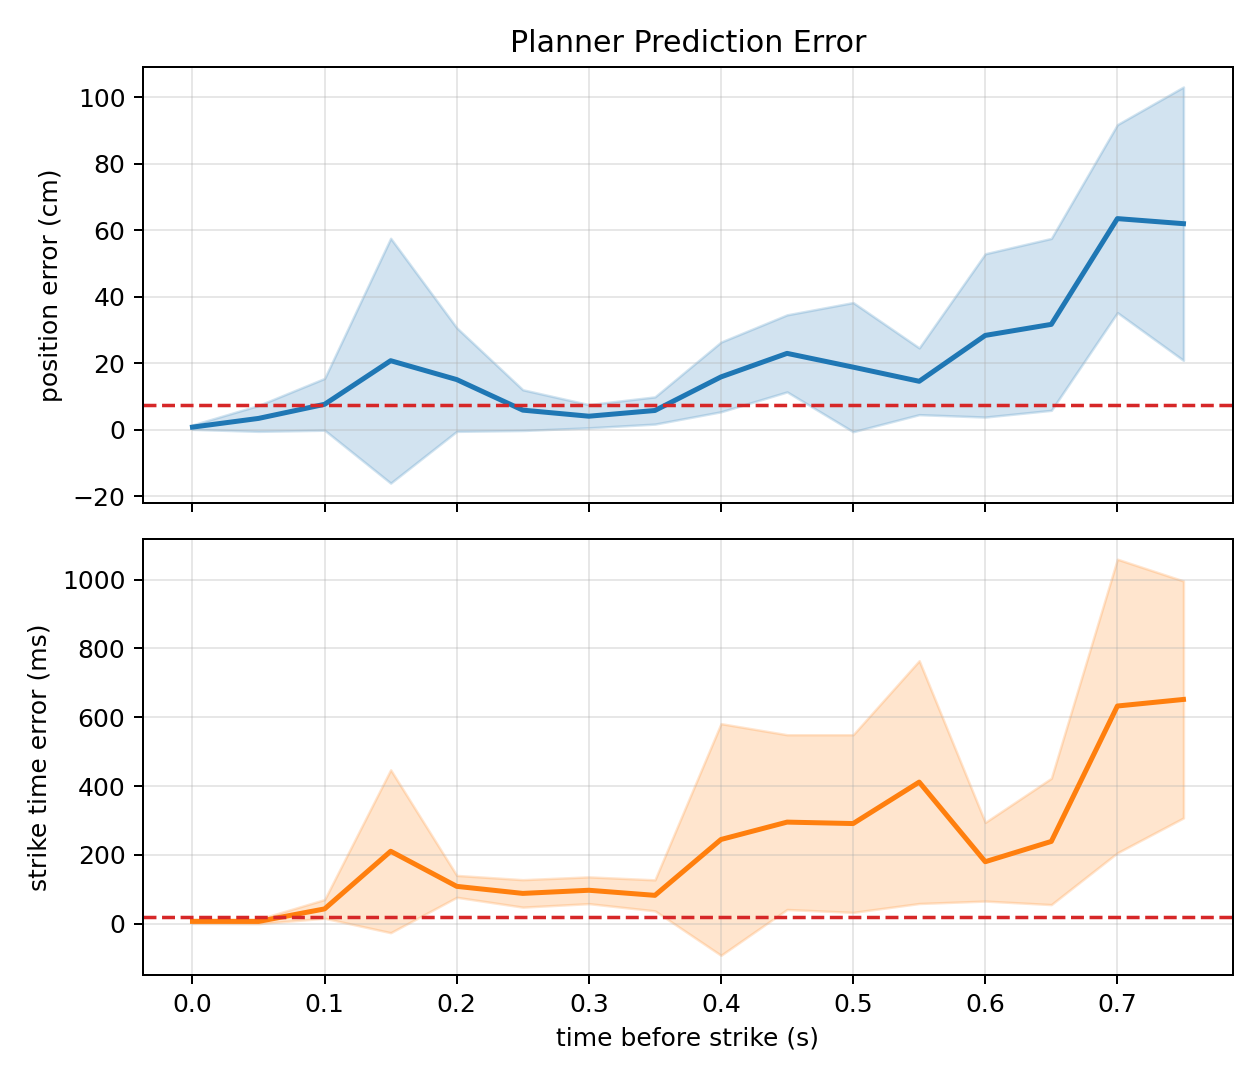

Data behind this chart, as committed beside it:
created_time_s, time_to_hit_s, predicted_hit_time_s, actual_hit_time_s, predicted_x_m, predicted_y_m, predicted_z_m, actual_x_m, actual_y_m, actual_z_m, position_error_cm, time_error_ms
0.3533, 0.2182, 0.5715, 0.8542, 0.000000000, 0.09402, 1.809, 0.000000000, 0.135, 1.174, 63.65, 282.7
0.3567, 0.209, 0.5656, 0.8542, 0.000000000, 0.09635, 1.759, 0.000000000, 0.135, 1.174, 58.62, 288.5
0.36, 0.2059, 0.5659, 0.8542, 0.000000000, 0.09873, 1.7, 0.000000000, 0.135, 1.174, 52.81, 288.3
0.3633, 0.2078, 0.5711, 0.8542, 0.000000000, 0.1019, 1.634, 0.000000000, 0.135, 1.174, 46.19, 283.1
0.3667, 0.214, 0.5806, 0.8542, 0.000000000, 0.1034, 1.557, 0.000000000, 0.135, 1.174, 38.5, 273.6
0.37, 0.224, 0.594, 0.8542, 0.000000000, 0.1052, 1.469, 0.000000000, 0.135, 1.174, 29.73, 260.1
0.3733, 0.2377, 0.611, 0.8542, 0.000000000, 0.1071, 1.37, 0.000000000, 0.135, 1.174, 19.79, 243.1
0.3767, 0.2544, 0.6311, 0.8542, 0.000000000, 0.1096, 1.259, 0.000000000, 0.135, 1.174, 8.9, 223.1
0.38, 0.273, 0.653, 0.8542, 0.000000000, 0.1153, 1.142, 0.000000000, 0.135, 1.174, 3.728, 201.1
0.3833, 0.2913, 0.6746, 0.8542, 0.000000000, 0.1206, 1.032, 0.000000000, 0.135, 1.174, 14.21, 179.6
0.3867, 0.3056, 0.6922, 0.8542, 0.000000000, 0.1272, 0.9502, 0.000000000, 0.135, 1.174, 22.35, 161.9
0.39, 0.2709, 0.6609, 0.8542, 0.000000000, 0.1284, 0.9475, 0.000000000, 0.135, 1.174, 22.62, 193.3
0.3933, 0.2506, 0.6439, 0.8542, 0.000000000, 0.1307, 0.9213, 0.000000000, 0.135, 1.174, 25.23, 210.2
0.3967, 0.2391, 0.6358, 0.8542, 0.000000000, 0.1297, 0.8845, 0.000000000, 0.135, 1.174, 28.91, 218.4
0.4, 0.2333, 0.6333, 0.8542, 0.000000000, 0.1291, 0.8437, 0.000000000, 0.135, 1.174, 32.99, 220.9
0.4033, 0.2312, 0.6346, 0.8542, 0.000000000, 0.1285, 0.8034, 0.000000000, 0.135, 1.174, 37.03, 219.6
0.4067, 0.2318, 0.6385, 0.8542, 0.000000000, 0.1287, 0.7853, 0.000000000, 0.135, 1.174, 38.84, 215.7
0.41, 0.2348, 0.6448, 0.8542, 0.000000000, 0.1293, 0.8084, 0.000000000, 0.135, 1.174, 36.52, 209.4
0.4133, 0.2353, 0.6486, 0.8542, 0.000000000, 0.1278, 0.8099, 0.000000000, 0.135, 1.174, 36.38, 205.6
0.4167, 0.2327, 0.6494, 0.8542, 0.000000000, 0.1243, 0.8021, 0.000000000, 0.135, 1.174, 37.17, 204.8
0.42, 0.2251, 0.6451, 0.8542, 0.000000000, 0.1195, 0.811, 0.000000000, 0.135, 1.174, 36.29, 209.1
0.4233, 0.2579, 0.6813, 0.8542, 0.000000000, 0.1181, 0.8701, 0.000000000, 0.135, 1.174, 30.39, 172.9
0.4267, 0.3024, 0.7291, 0.8542, 0.000000000, 0.1188, 0.9897, 0.000000000, 0.135, 1.174, 18.46, 125.1
0.43, 0.3608, 0.7908, 0.8542, 0.000000000, 0.121, 1.112, 0.000000000, 0.135, 1.174, 6.306, 63.38
0.4333, 0.4326, 0.866, 0.8542, 0.000000000, 0.1251, 1.198, 0.000000000, 0.135, 1.174, 2.604, 11.79
0.4367, 0.5187, 0.9554, 0.8542, 0.000000000, 0.1314, 1.231, 0.000000000, 0.135, 1.174, 5.748, 101.2
0.44, 0.6169, 1.057, 0.8542, 0.000000000, 0.1397, 1.175, 0.000000000, 0.135, 1.174, 0.4775, 202.7
0.4433, 0.713, 1.156, 0.8542, 0.000000000, 0.1479, 1.016, 0.000000000, 0.135, 1.174, 15.85, 302.2
0.4467, 0.7781, 1.225, 0.8542, 0.000000000, 0.1559, 0.8708, 0.000000000, 0.135, 1.174, 30.35, 370.6
0.45, 0.7793, 1.229, 0.8542, 0.000000000, 0.1536, 0.8543, 0.000000000, 0.135, 1.174, 31.99, 375.1
0.4533, 0.7038, 1.157, 0.8542, 0.000000000, 0.1475, 1.024, 0.000000000, 0.135, 1.174, 14.99, 303
0.4567, 0.9313, 1.388, 0.8542, 0.000000000, 0.1514, 1.021, 0.000000000, 0.135, 1.174, 15.35, 533.8
0.46, 1.291, 1.751, 0.8542, 0.000000000, 0.1446, 0.8378, 0.000000000, 0.135, 1.174, 33.59, 897.1
0.4633, 1.958, 2.421, 0.8542, 0.000000000, 0.1318, 0.9767, 0.000000000, 0.135, 1.174, 19.7, 1567
0.48, 1.794, 2.274, 0.8542, 0.000000000, 0.08455, 0.8329, 0.000000000, 0.135, 1.174, 34.44, 1420
0.4833, 1.091, 1.574, 0.8542, 0.000000000, 0.09099, 1.083, 0.000000000, 0.135, 1.174, 10.05, 720.1
0.4867, 0.701, 1.188, 0.8542, 0.000000000, 0.09787, 0.9539, 0.000000000, 0.135, 1.174, 22.28, 333.4
0.49, 0.4864, 0.9764, 0.8542, 0.000000000, 0.1031, 1.176, 0.000000000, 0.135, 1.174, 3.202, 122.2
0.4933, 0.4828, 0.9762, 0.8542, 0.000000000, 0.102, 1.184, 0.000000000, 0.135, 1.174, 3.445, 122
0.4967, 0.4808, 0.9774, 0.8542, 0.000000000, 0.101, 1.179, 0.000000000, 0.135, 1.174, 3.446, 123.3
0.5, 0.4774, 0.9774, 0.8542, 0.000000000, 0.1015, 1.186, 0.000000000, 0.135, 1.174, 3.585, 123.2
0.5033, 0.4754, 0.9787, 0.8542, 0.000000000, 0.1008, 1.183, 0.000000000, 0.135, 1.174, 3.534, 124.5
0.5067, 0.4734, 0.98, 0.8542, 0.000000000, 0.1031, 1.179, 0.000000000, 0.135, 1.174, 3.23, 125.9
0.51, 0.4697, 0.9797, 0.8542, 0.000000000, 0.1066, 1.186, 0.000000000, 0.135, 1.174, 3.092, 125.5
0.5133, 0.4676, 0.981, 0.8542, 0.000000000, 0.1125, 1.181, 0.000000000, 0.135, 1.174, 2.377, 126.8
0.5167, 0.465, 0.9817, 0.8542, 0.000000000, 0.1176, 1.176, 0.000000000, 0.135, 1.174, 1.759, 127.5
0.52, 0.4611, 0.9811, 0.8542, 0.000000000, 0.1235, 1.183, 0.000000000, 0.135, 1.174, 1.49, 126.9
0.5233, 0.4588, 0.9821, 0.8542, 0.000000000, 0.1302, 1.179, 0.000000000, 0.135, 1.174, 0.7058, 127.9
0.5267, 0.4564, 0.983, 0.8542, 0.000000000, 0.1357, 1.175, 0.000000000, 0.135, 1.174, 0.1579, 128.9
0.53, 0.4521, 0.9821, 0.8542, 0.000000000, 0.1382, 1.182, 0.000000000, 0.135, 1.174, 0.9113, 127.9
0.5333, 0.4492, 0.9825, 0.8542, 0.000000000, 0.1391, 1.178, 0.000000000, 0.135, 1.174, 0.5768, 128.3
0.5367, 0.4464, 0.983, 0.8542, 0.000000000, 0.1387, 1.174, 0.000000000, 0.135, 1.174, 0.3762, 128.8
0.54, 0.4426, 0.9826, 0.8542, 0.000000000, 0.1341, 1.183, 0.000000000, 0.135, 1.174, 0.9909, 128.4
0.5433, 0.4402, 0.9835, 0.8542, 0.000000000, 0.1289, 1.181, 0.000000000, 0.135, 1.174, 0.9729, 129.3
0.5467, 0.4378, 0.9845, 0.8542, 0.000000000, 0.124, 1.179, 0.000000000, 0.135, 1.174, 1.238, 130.3
0.55, 0.4341, 0.9841, 0.8542, 0.000000000, 0.1186, 1.189, 0.000000000, 0.135, 1.174, 2.237, 129.9
0.5533, 0.4318, 0.9851, 0.8542, 0.000000000, 0.1151, 1.186, 0.000000000, 0.135, 1.174, 2.362, 130.9
0.5567, 0.4295, 0.9862, 0.8542, 0.000000000, 0.1121, 1.183, 0.000000000, 0.135, 1.174, 2.472, 132
0.56, 0.4273, 0.9873, 0.8542, 0.000000000, 0.1093, 1.18, 0.000000000, 0.135, 1.174, 2.644, 133.1
0.5633, 0.4236, 0.987, 0.8542, 0.000000000, 0.1091, 1.188, 0.000000000, 0.135, 1.174, 2.985, 132.8
... 1,107 more rows
